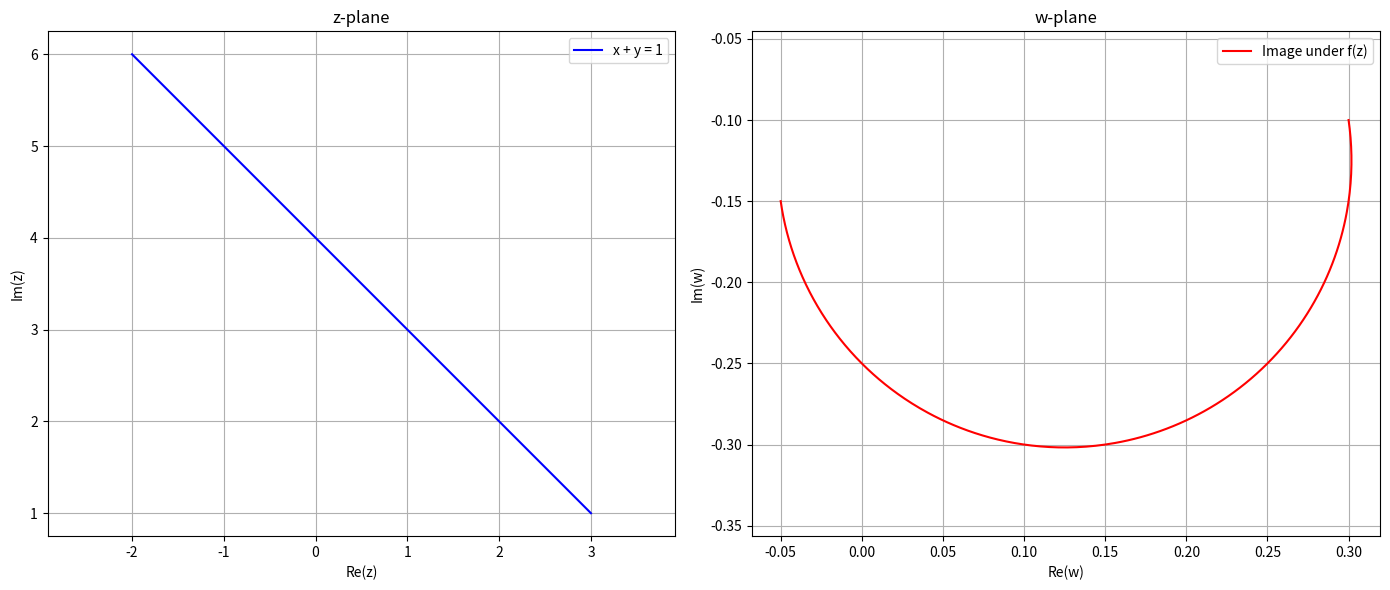

This chart was generated by the following Python code:
import numpy as np
import matplotlib.pyplot as plt

def f(z):
    return 1 / z

# Define the line in the form ax + by + c = 0
a = 1
b = 1
c = -4

x_values = np.linspace(-2, 3, 400)
y_values = (-a * x_values - c) / b

z = x_values + 1j * y_values
w = f(z)

plt.figure(figsize=(14, 6))

# Plot in the z-plane
plt.subplot(1, 2, 1)
plt.plot(x_values, y_values, color='blue', label='x + y = 1')
plt.title('z-plane')
plt.xlabel('Re(z)')
plt.ylabel('Im(z)')
plt.legend()
plt.axis('equal')
plt.grid(True)

# Plot in the w-plane
plt.subplot(1, 2, 2)
plt.plot(w.real, w.imag, color='red', label='Image under f(z)')
plt.title('w-plane')
plt.xlabel('Re(w)')
plt.ylabel('Im(w)')
plt.legend()
plt.axis('equal')
plt.grid(True)

plt.tight_layout()
plt.show()
